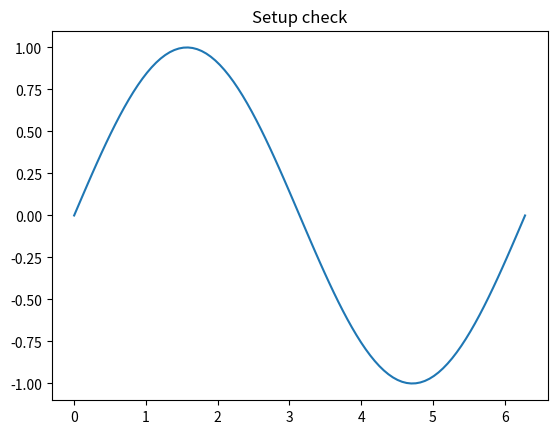

The matplotlib source for this figure:
import numpy as np
import scipy
import matplotlib
matplotlib.use("Agg") 
import matplotlib.pyplot as plt

x = np.linspace(0,2*np.pi,100)

from scipy.integrate import quad
area,_ = quad(np.sin,0,np.pi)
print("Integral of sin(x) from 0 to pi:",round (area,6))

plt.plot(x,np.sin(x))
plt.title("Setup check")
plt.savefig("setup_check.png")
print("Saved setup_check.png")
